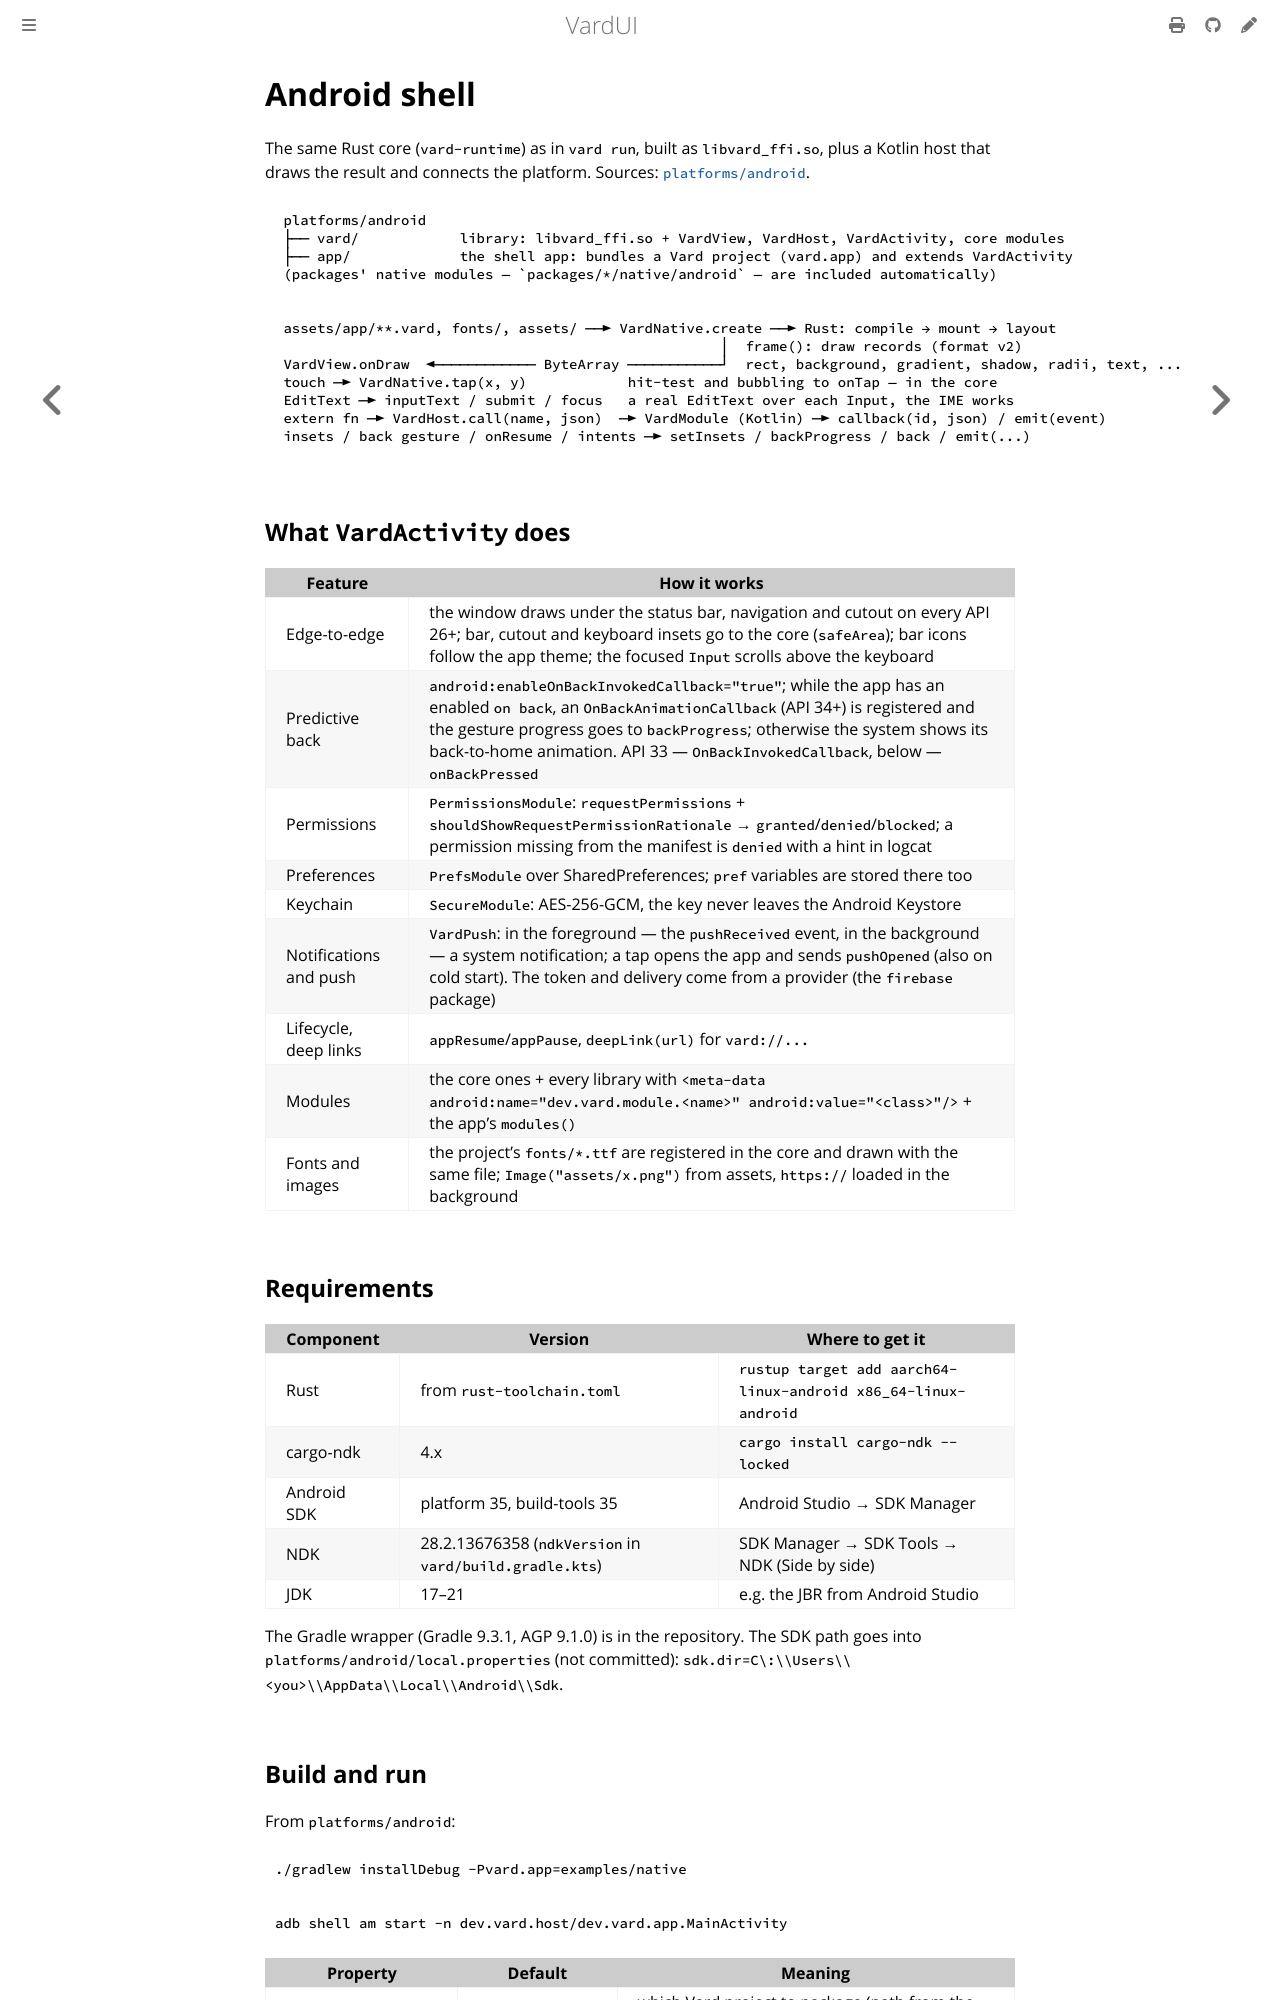

repository: vardemin/vardui · page: android.html · generator: mdbook

# Android shell

The same Rust core (`vard-runtime`) as in `vard run`, built as `libvard_ffi.so`, plus a
Kotlin host that draws the result and connects the platform. Sources:
[`platforms/android`](https://github.com/vardemin/vardui/tree/master/platforms/android).

```
 platforms/android
 ├── vard/            library: libvard_ffi.so + VardView, VardHost, VardActivity, core modules
 ├── app/             the shell app: bundles a Vard project (vard.app) and extends VardActivity
 (packages' native modules — `packages/*/native/android` — are included automatically)
```

```
 assets/app/**.vard, fonts/, assets/ ──► VardNative.create ──► Rust: compile → mount → layout
                                                     │  frame(): draw records (format v2)
 VardView.onDraw  ◄──────────── ByteArray ───────────┘  rect, background, gradient, shadow, radii, text, ...
 touch ─► VardNative.tap(x, y)            hit-test and bubbling to onTap — in the core
 EditText ─► inputText / submit / focus   a real EditText over each Input, the IME works
 extern fn ─► VardHost.call(name, json)  ─► VardModule (Kotlin) ─► callback(id, json) / emit(event)
 insets / back gesture / onResume / intents ─► setInsets / backProgress / back / emit(...)
```

## What `VardActivity` does

| Feature | How it works |
|---|---|
| Edge-to-edge | the window draws under the status bar, navigation and cutout on every API 26+; bar, cutout and keyboard insets go to the core (`safeArea`); bar icons follow the app theme; the focused `Input` scrolls above the keyboard |
| Predictive back | `android:enableOnBackInvokedCallback="true"`; while the app has an enabled `on back`, an `OnBackAnimationCallback` (API 34+) is registered and the gesture progress goes to `backProgress`; otherwise the system shows its back-to-home animation. API 33 — `OnBackInvokedCallback`, below — `onBackPressed` |
| Permissions | `PermissionsModule`: `requestPermissions` + `shouldShowRequestPermissionRationale` → `granted`/`denied`/`blocked`; a permission missing from the manifest is `denied` with a hint in logcat |
| Preferences | `PrefsModule` over SharedPreferences; `pref` variables are stored there too |
| Keychain | `SecureModule`: AES-256-GCM, the key never leaves the Android Keystore |
| Notifications and push | `VardPush`: in the foreground — the `pushReceived` event, in the background — a system notification; a tap opens the app and sends `pushOpened` (also on cold start). The token and delivery come from a provider (the `firebase` package) |
| Lifecycle, deep links | `appResume`/`appPause`, `deepLink(url)` for `vard://...` |
| Modules | the core ones + every library with `<meta-data android:name="dev.vard.module.<name>" android:value="<class>"/>` + the app's `modules()` |
| Fonts and images | the project's `fonts/*.ttf` are registered in the core and drawn with the same file; `Image("assets/x.png")` from assets, `https://` loaded in the background |

## Requirements

| Component | Version | Where to get it |
|---|---|---|
| Rust | from `rust-toolchain.toml` | `rustup target add aarch64-linux-android x86_64-linux-android` |
| cargo-ndk | 4.x | `cargo install cargo-ndk --locked` |
| Android SDK | platform 35, build-tools 35 | Android Studio → SDK Manager |
| NDK | 28.2.13676358 (`ndkVersion` in `vard/build.gradle.kts`) | SDK Manager → SDK Tools → NDK (Side by side) |
| JDK | 17–21 | e.g. the JBR from Android Studio |

The Gradle wrapper (Gradle 9.3.1, AGP 9.1.0) is in the repository. The SDK path goes into
`platforms/android/local.properties` (not committed):
`sdk.dir=C\:\\Users\\<you>\\AppData\\Local\\Android\\Sdk`.
